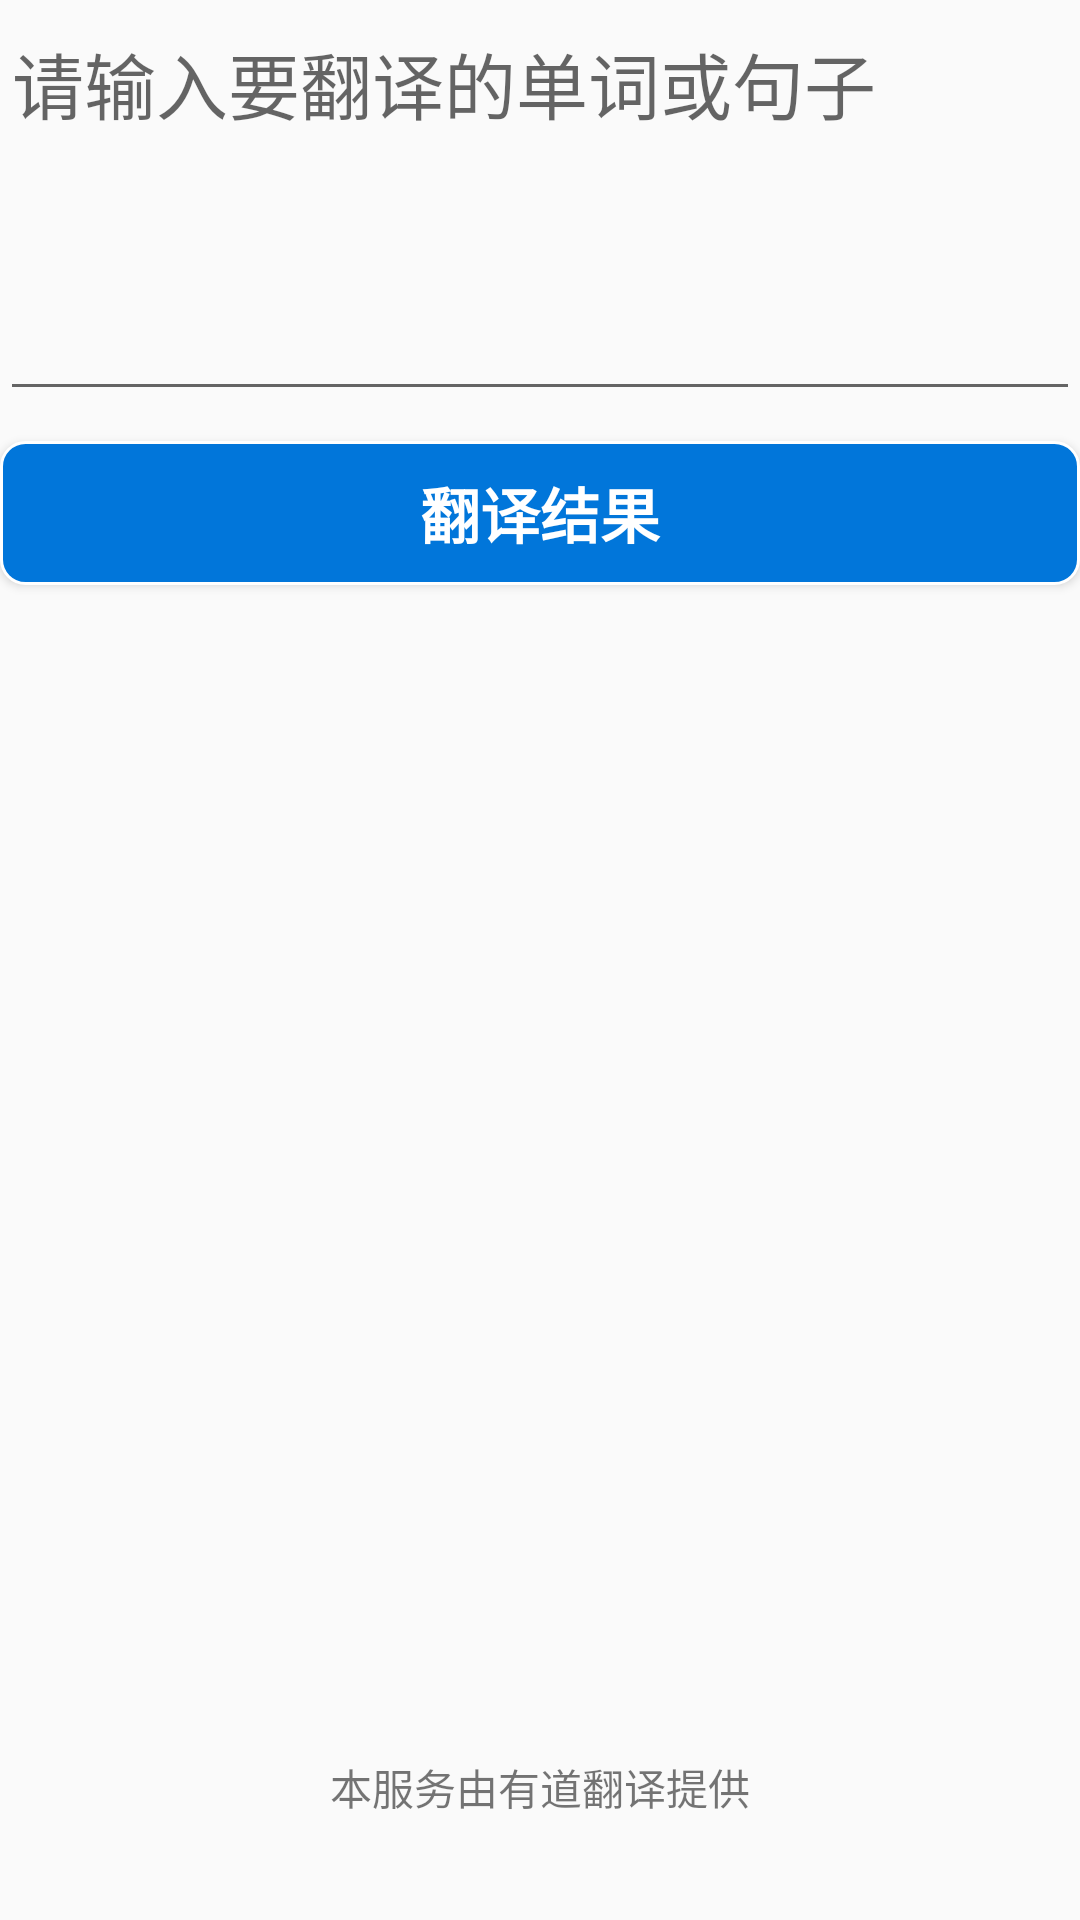

The Android layout XML behind this screen, and the referenced resources:
<!-- AndroidManifest.xml: application theme AppTheme.NoActionBar -->
<!-- res/layout/activity_translate.xml -->
<?xml version="1.0" encoding="utf-8"?>
<RelativeLayout xmlns:android="http://schemas.android.com/apk/res/android"
    xmlns:app="http://schemas.android.com/apk/res-auto"
    xmlns:tools="http://schemas.android.com/tools"
    android:layout_width="match_parent"
    android:layout_height="match_parent"
    android:layout_marginLeft="8dp"
    android:layout_marginRight="8dp"
    android:layout_marginBottom="30dp"
>

    <LinearLayout
        android:layout_width="match_parent"
        android:layout_height="wrap_content"
        android:orientation="vertical">

        <EditText
            android:id="@+id/et_src"
            android:layout_width="match_parent"
            android:layout_height="wrap_content"
            android:gravity="left|top"
            android:hint="@string/translate_hint"
            android:inputType="textMultiLine"
            android:minLines="4"
            android:singleLine="false"
            android:textSize="24sp"
            />

        <Button
            android:layout_marginTop="10dp"
            android:id="@+id/btn_search"
            style="@style/base_btn"
            android:background="@drawable/shap_btn_normal"
            android:text="@string/translate_title"
           />

        <TextView
            android:layout_marginTop="10dp"
            android:id="@+id/tv_tgt"
            android:layout_width="wrap_content"
            android:layout_height="wrap_content"
            android:inputType="textMultiLine"
            android:minLines="8"
            android:textSize="24sp" />
    </LinearLayout>


    <TextView
        android:layout_width="match_parent"
        android:layout_height="wrap_content"
        android:layout_alignParentBottom="true"
        android:layout_marginBottom="34dp"
        android:gravity="center"
        android:text="@string/tranks_youdao" />
</RelativeLayout>
<!-- resources referenced by this layout -->
<resources>
  <!-- drawable shap_btn_normal (drawable) -->
  <?xml version="1.0" encoding="utf-8"?>
  <shape xmlns:android="http://schemas.android.com/apk/res/android">
      <solid android:color="@color/color_main_blue" />
      <corners android:topLeftRadius="8dp"
          android:topRightRadius="8dp"
          android:bottomRightRadius="8dp"
          android:bottomLeftRadius="8dp"/>
      <stroke android:width="1dp" android:color="#fff" />
  </shape>
  <string name="tranks_youdao">本服务由有道翻译提供</string>
  <string name="translate_hint">请输入要翻译的单词或句子</string>
  <string name="translate_title">翻译结果</string>
  <style name="base_btn">
          <item name="android:layout_width">match_parent</item>
          <item name="android:layout_height">wrap_content</item>
          <item name="android:layout_marginTop">10dp</item>
          <item name="android:gravity">center</item>
          <item name="android:textAllCaps">true</item>
          <item name="android:textSize">20sp</item>
          <item name="android:textStyle">bold</item>
          <item name="android:textColor">#fff</item>
  
  
      </style>
  <style name="AppTheme.NoActionBar" parent="Theme.AppCompat.Light.NoActionBar">
          <item name="colorPrimary">@color/colorPrimary</item>
          <item name="colorPrimaryDark">@color/colorPrimaryDark</item>
          <item name="colorAccent">@color/colorAccent</item>
          <item name="android:listDivider">@drawable/divider</item>
  
          
          
          
          <item name="android:statusBarColor">@color/color_0176da</item>
          
          
      </style>
  <color name="color_main_blue">#0176da</color>
  <color name="colorPrimary">#0176da</color>
  <color name="colorPrimaryDark">#303F9F</color>
  <color name="colorAccent">#FF4081</color>
  <!-- drawable divider (drawable) -->
  <?xml version="1.0" encoding="utf-8"?>
  <shape xmlns:android="http://schemas.android.com/apk/res/android"
      android:shape="rectangle" >
      <solid android:color="#d9d9d9"/>
      <size android:height="1dp"
          android:width="1dp"/>
  </shape>
  <color name="color_0176da">#0176da</color>
</resources>
